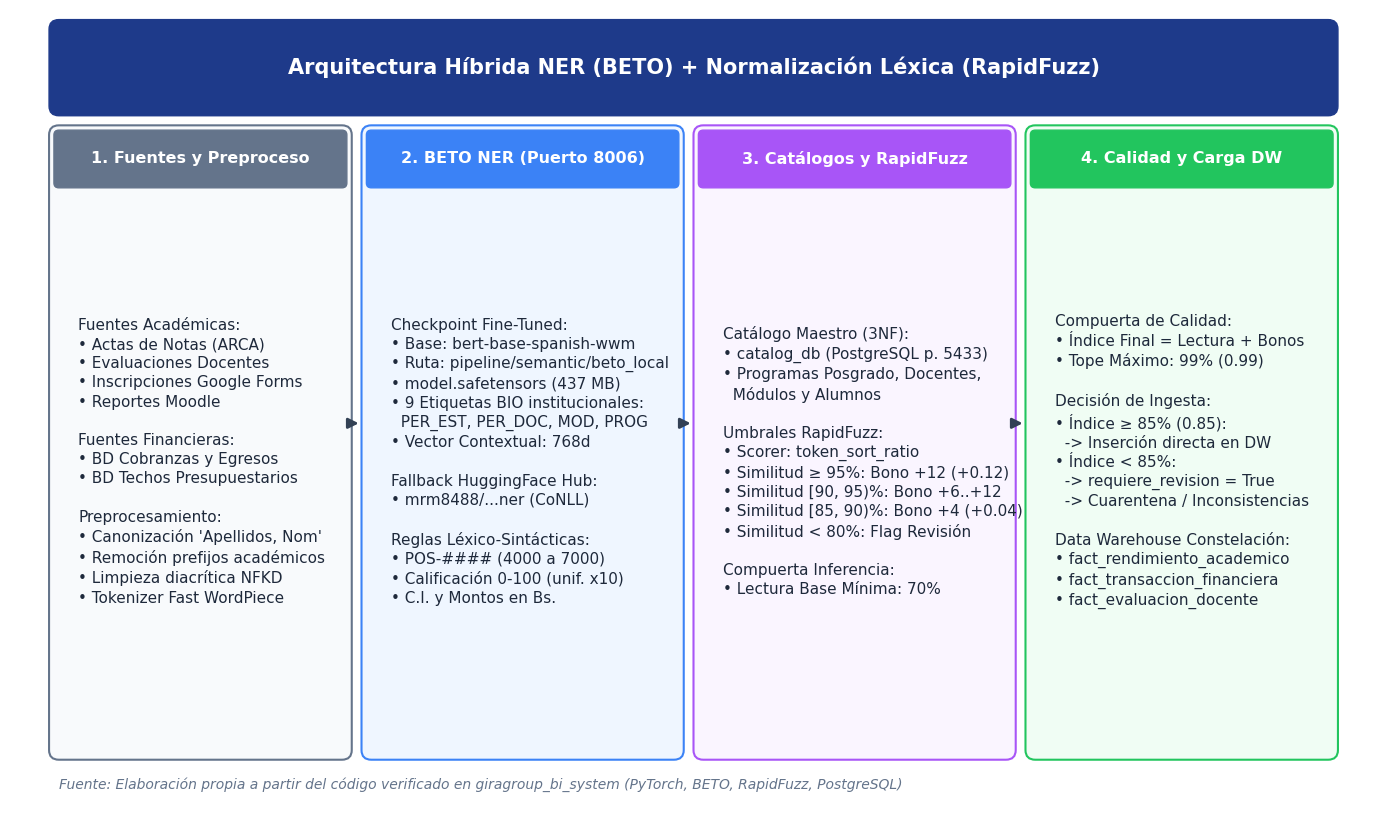

This figure's Python source: (Note: this script raises an exception after producing the figure.)
import matplotlib.pyplot as plt
import matplotlib.patches as patches

# Configurar fuente legible >= 11 pt
plt.rcParams.update({
    "font.family": "DejaVu Sans",
    "font.size": 11,
    "figure.autolayout": False,
    "figure.facecolor": "white",
    "axes.facecolor": "white",
    "savefig.dpi": 300
})

fig, ax = plt.subplots(figsize=(14, 8.5))
ax.set_xlim(0, 14)
ax.set_ylim(0, 8.5)
ax.axis("off")

# Header
title_box = patches.FancyBboxPatch((0.5, 7.5), 13.0, 0.8, boxstyle="round,pad=0.1", fc="#1e3a8a", ec="#1e3a8a")
ax.add_patch(title_box)
ax.text(7.0, 7.9, "Arquitectura Híbrida NER (BETO) + Normalización Léxica (RapidFuzz)", color="white", weight="bold", fontsize=15, ha="center", va="center")

# Columnas
cols = [
    {"title": "1. Fuentes y Preproceso", "x": 0.5, "w": 2.9, "fc": "#f8fafc", "ec": "#64748b", "tc": "#0f172a"},
    {"title": "2. BETO NER (Puerto 8006)", "x": 3.7, "w": 3.1, "fc": "#eff6ff", "ec": "#3b82f6", "tc": "#1e40af"},
    {"title": "3. Catálogos y RapidFuzz", "x": 7.1, "w": 3.1, "fc": "#faf5ff", "ec": "#a855f7", "tc": "#6b21a8"},
    {"title": "4. Calidad y Carga DW", "x": 10.5, "w": 3.0, "fc": "#f0fdf4", "ec": "#22c55e", "tc": "#15803d"}
]

for col in cols:
    box = patches.FancyBboxPatch((col["x"], 0.8), col["w"], 6.4, boxstyle="round,pad=0.1", fc=col["fc"], ec=col["ec"], lw=1.5)
    ax.add_patch(box)
    header = patches.FancyBboxPatch((col["x"], 6.7), col["w"], 0.5, boxstyle="round,pad=0.05", fc=col["ec"], ec=col["ec"])
    ax.add_patch(header)
    ax.text(col["x"] + col["w"]/2, 6.95, col["title"], color="white", weight="bold", fontsize=11.5, ha="center", va="center")

# Contenido Columna 1
c1_text = (
    "Fuentes Académicas:\n"
    "• Actas de Notas (ARCA)\n"
    "• Evaluaciones Docentes\n"
    "• Inscripciones Google Forms\n"
    "• Reportes Moodle\n\n"
    "Fuentes Financieras:\n"
    "• BD Cobranzas y Egresos\n"
    "• BD Techos Presupuestarios\n\n"
    "Preprocesamiento:\n"
    "• Canonización 'Apellidos, Nom'\n"
    "• Remoción prefijos académicos\n"
    "• Limpieza diacrítica NFKD\n"
    "• Tokenizer Fast WordPiece"
)
ax.text(0.7, 3.8, c1_text, fontsize=11, va="center", color="#1e293b", linespacing=1.35)

# Contenido Columna 2
c2_text = (
    "Checkpoint Fine-Tuned:\n"
    "• Base: bert-base-spanish-wwm\n"
    "• Ruta: pipeline/semantic/beto_local\n"
    "• model.safetensors (437 MB)\n"
    "• 9 Etiquetas BIO institucionales:\n"
    "  PER_EST, PER_DOC, MOD, PROG\n"
    "• Vector Contextual: 768d\n\n"
    "Fallback HuggingFace Hub:\n"
    "• mrm8488/...ner (CoNLL)\n\n"
    "Reglas Léxico-Sintácticas:\n"
    "• POS-#### (4000 a 7000)\n"
    "• Calificación 0-100 (unif. x10)\n"
    "• C.I. y Montos en Bs."
)
ax.text(3.9, 3.8, c2_text, fontsize=11, va="center", color="#1e293b", linespacing=1.35)

# Contenido Columna 3
c3_text = (
    "Catálogo Maestro (3NF):\n"
    "• catalog_db (PostgreSQL p. 5433)\n"
    "• Programas Posgrado, Docentes,\n"
    "  Módulos y Alumnos\n\n"
    "Umbrales RapidFuzz:\n"
    "• Scorer: token_sort_ratio\n"
    "• Similitud ≥ 95%: Bono +12 (+0.12)\n"
    "• Similitud [90, 95)%: Bono +6..+12\n"
    "• Similitud [85, 90)%: Bono +4 (+0.04)\n"
    "• Similitud < 80%: Flag Revisión\n\n"
    "Compuerta Inferencia:\n"
    "• Lectura Base Mínima: 70%"
)
ax.text(7.3, 3.8, c3_text, fontsize=11, va="center", color="#1e293b", linespacing=1.35)

# Contenido Columna 4
c4_text = (
    "Compuerta de Calidad:\n"
    "• Índice Final = Lectura + Bonos\n"
    "• Tope Máximo: 99% (0.99)\n\n"
    "Decisión de Ingesta:\n"
    "• Índice ≥ 85% (0.85):\n"
    "  -> Inserción directa en DW\n"
    "• Índice < 85%:\n"
    "  -> requiere_revision = True\n"
    "  -> Cuarentena / Inconsistencias\n\n"
    "Data Warehouse Constelación:\n"
    "• fact_rendimiento_academico\n"
    "• fact_transaccion_financiera\n"
    "• fact_evaluacion_docente"
)
ax.text(10.7, 3.8, c4_text, fontsize=11, va="center", color="#1e293b", linespacing=1.35)

# Flechas de conexión
arrow_style = dict(arrowstyle="-|>", lw=2, color="#334155", mutation_scale=15)
ax.annotate("", xy=(3.6, 4.2), xytext=(3.45, 4.2), arrowprops=arrow_style)
ax.annotate("", xy=(7.0, 4.2), xytext=(6.85, 4.2), arrowprops=arrow_style)
ax.annotate("", xy=(10.4, 4.2), xytext=(10.25, 4.2), arrowprops=arrow_style)

# Pie de figura
ax.text(0.5, 0.4, "Fuente: Elaboración propia a partir del código verificado en giragroup_bi_system (PyTorch, BETO, RapidFuzz, PostgreSQL)", fontsize=10, style="italic", color="#64748b")

plt.tight_layout()
plt.savefig("output/figura_arquitectura_ner_rapidfuzz.png", dpi=300, bbox_inches="tight")
print("PNG generado en output/figura_arquitectura_ner_rapidfuzz.png")
